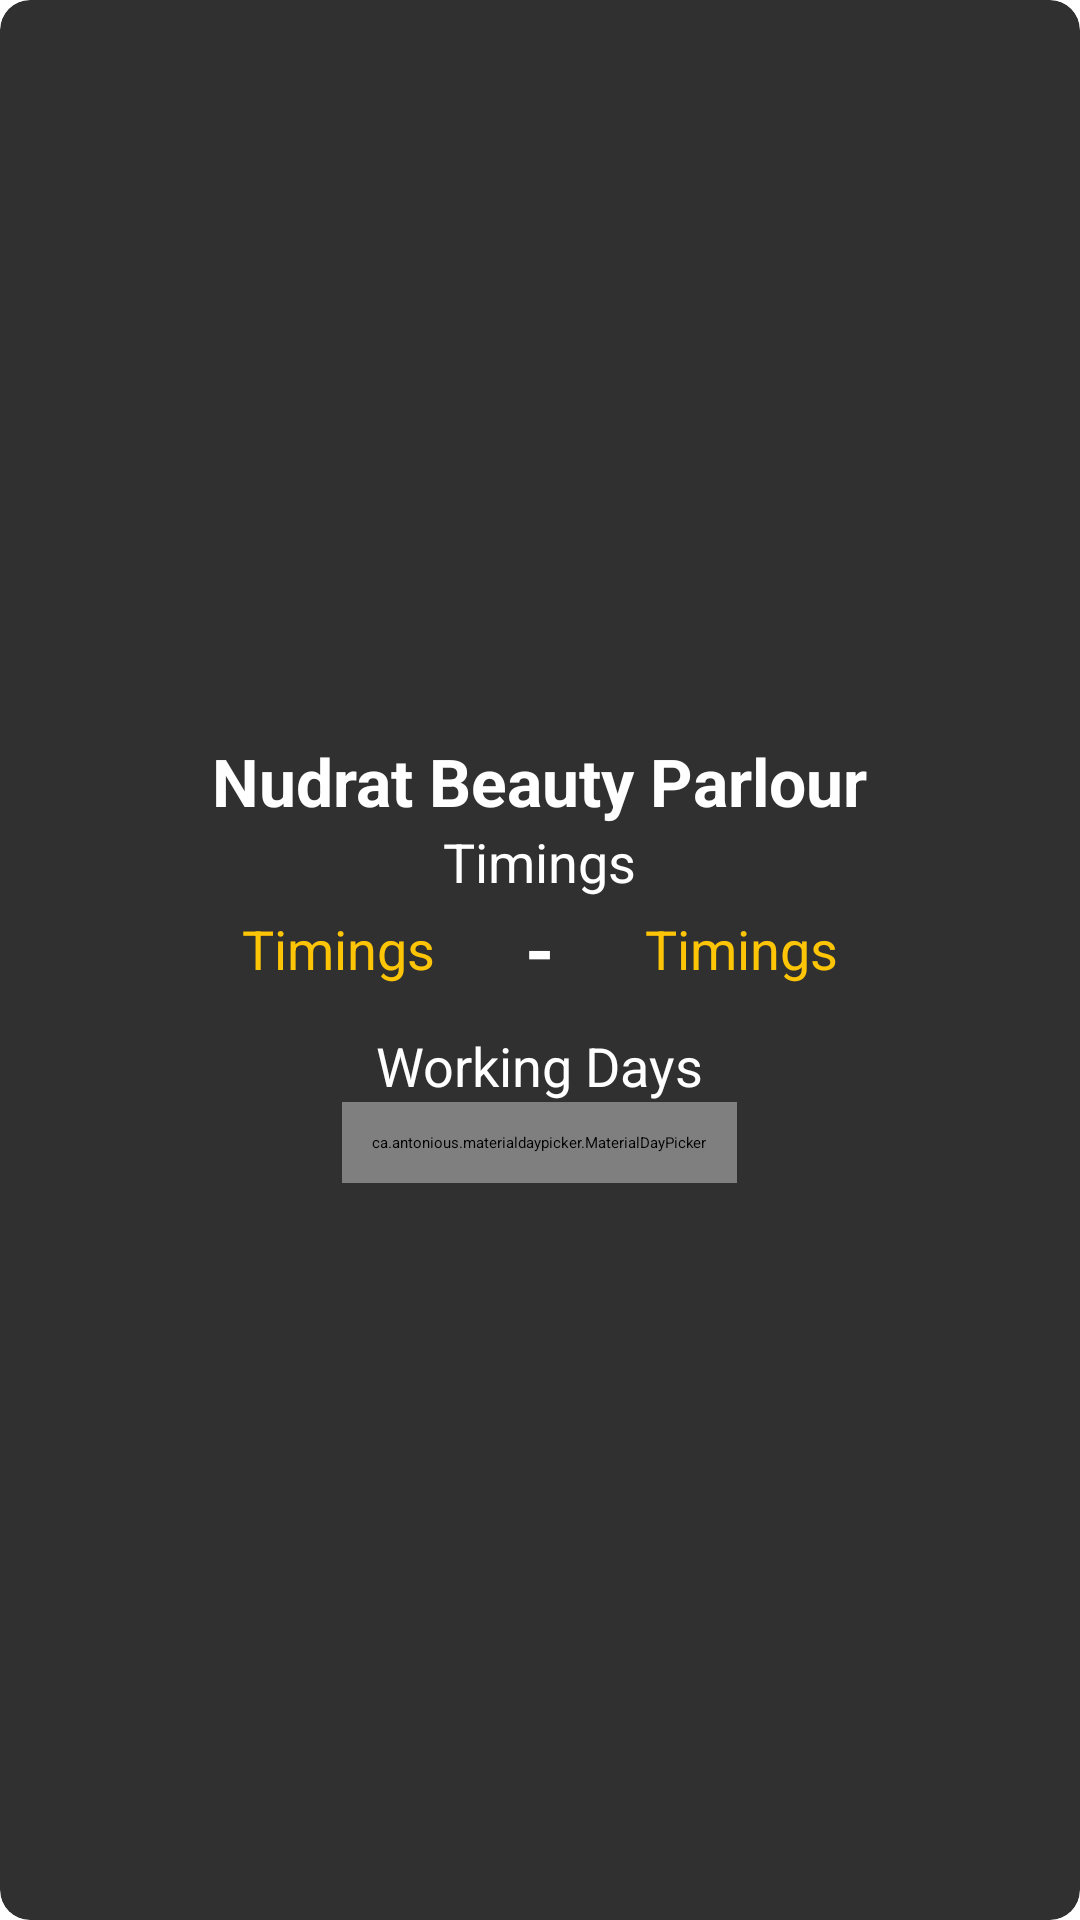

Reconstruct the res/layout file that produces this screen, plus the resources it refers to.
<!-- AndroidManifest.xml: application theme Theme.FypFinal -->
<!-- res/layout/rv_saloons.xml -->
<?xml version="1.0" encoding="utf-8"?>
<androidx.cardview.widget.CardView xmlns:android="http://schemas.android.com/apk/res/android"
    xmlns:app="http://schemas.android.com/apk/res-auto"
    android:layout_width="match_parent"
    android:layout_height="wrap_content"
    android:layout_columnWeight="1"
    android:layout_marginVertical="5dp"
    android:layout_marginStart="5dp"
    android:layout_marginEnd="5dp"
    app:cardBackgroundColor="@color/light_gray"
    app:cardCornerRadius="10dp">

    <LinearLayout
        android:layout_width="match_parent"
        android:layout_height="match_parent"
        android:layout_gravity="center"
        android:gravity="center|start"
        android:orientation="vertical">

        <TextView
            android:id="@+id/tv_saloon_name"
            android:layout_width="wrap_content"
            android:layout_height="wrap_content"
            android:layout_gravity="center"
            android:layout_marginHorizontal="15dp"
            android:layout_marginTop="10dp"
            android:gravity="start"
            android:text="@string/nudrat_beauty_parlour"
            android:textColor="@color/white"
            android:textSize="22sp"
            android:textStyle="bold" />

        <TextView
            android:layout_width="wrap_content"
            android:layout_height="wrap_content"
            android:layout_gravity="center"
            android:layout_marginHorizontal="15dp"
            android:gravity="start|center"
            android:text="@string/timings"
            android:textColor="@color/white"
            android:textSize="18sp" />

        <LinearLayout
            android:layout_width="match_parent"
            android:layout_height="wrap_content"
            android:gravity="center"
            android:orientation="horizontal">

            <TextView
                android:id="@+id/tv_timing_from"
                android:layout_width="wrap_content"
                android:layout_height="wrap_content"
                android:layout_gravity="center"
                android:layout_marginHorizontal="15dp"
                android:gravity="start|center"
                android:text="@string/timings"
                android:textColor="@color/yellow"
                android:textSize="18sp" />

            <TextView
                android:layout_width="wrap_content"
                android:layout_height="wrap_content"
                android:layout_gravity="center"
                android:layout_marginHorizontal="15dp"
                android:gravity="start|center"
                android:text="@string/dash"
                android:textColor="@color/white"
                android:textSize="25sp"
                android:textStyle="bold" />


            <TextView
                android:id="@+id/tv_timing_to"
                android:layout_width="wrap_content"
                android:layout_height="wrap_content"
                android:layout_gravity="center"
                android:layout_marginHorizontal="15dp"
                android:gravity="start|center"
                android:text="@string/timings"
                android:textColor="@color/yellow"
                android:textSize="18sp" />
        </LinearLayout>

        <TextView
            android:layout_width="wrap_content"
            android:layout_height="wrap_content"
            android:layout_gravity="center"
            android:layout_marginHorizontal="15dp"
            android:layout_marginTop="10dp"
            android:gravity="start|center"
            android:text="Working Days"
            android:textColor="@color/white"
            android:textSize="18sp" />

        <ca.antonious.materialdaypicker.MaterialDayPicker
            android:id="@+id/mdp_days"
            android:layout_width="wrap_content"
            android:layout_height="wrap_content"
            android:layout_gravity="center"
            android:layout_marginHorizontal="10dp"
            android:layout_marginBottom="10dp"
            android:clickable="false"
            android:drawablePadding="10dp"
            android:focusableInTouchMode="false"
            android:hint="@string/days"
            android:inputType="text"
            android:padding="10dp"
            app:layout_constraintTop_toBottomOf="@+id/imageView3" />


    </LinearLayout>

    <LinearLayout
        android:id="@+id/ll_click"
        android:layout_width="match_parent"
        android:layout_height="match_parent"
        android:orientation="horizontal" />

</androidx.cardview.widget.CardView>
<!-- resources referenced by this layout -->
<resources>
  <color name="light_gray">#303030</color>
  <color name="white">#FFFFFFFF</color>
  <color name="yellow">#FEC506</color>
  <string name="dash">-</string>
  <string name="days">Days</string>
  <string name="nudrat_beauty_parlour">Nudrat Beauty Parlour</string>
  <string name="timings">Timings</string>
</resources>
